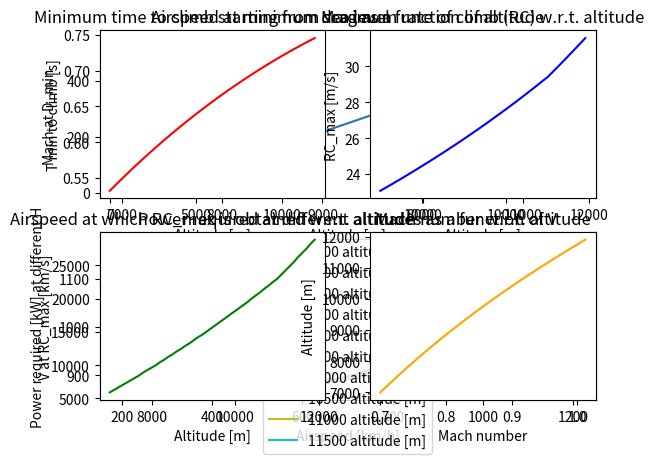

The script that saved this image:
# -*- coding: utf-8 -*-
"""
Created on Mon May 13 16:00:12 2019

[redacted]
"""
#-------------------------------MODULES---------------------------------------
import numpy as np
import matplotlib.pyplot as plt

#-------------------------------INPUTS-----------------------------------------
# S         =       Surface area 
#CD0        =       Zero lift drag coefficient
#A          =       Aspect ratio
#e          =       Oswald efficiency factor 
#R_des      =       Design range [m]
#Tcr        =       Thrust setting during cruise
#T_W        =       Thrust to weight ratio during cruise
#R_design   =       design range in m
#Wcr        =       Cruise weight in N
#F          =       Fuel flow during cruise kg/s


#------------------------------VERIFICATION DATA--------------------------------

"""Inputs unit test based on B737 MAX-8"""

MLW  = 69308.*9.81

Tcr = 117.3e03  #N
A = 8.45
e = 0.85
CD0 = 0.020
g = 9.81
S = 124.5 

F = 2000./3600. #Fuel flow kg/s

#assume weight in cruise is at least MLW to allow for a save landing
Wcr = MLW

#------------------------------DEFINITIONS-----------------------------------

def ISA_density(h):      # enter height in m
    M = 0.0289644       #kg/mol molar mass of Earth's air
    R = 8.3144590       #universal gas constant Nm/MolK
    
    if h < 11000:
        rho0 = 1.225   #kg/m^3
        T = 288.15     #K
        h0 = 0.         #m
        a = -0.0065    #K/m
        rho = rho0 * (T/(T + a*(h-h0)))**(1. + ((g*M)/(R*a)))
        
    if h >= 11000:
        rho0 = 0.36391 #kg/m^3
        T = 216.65     #K
        h0 = 11000.     #m
        rho = rho0*np.e**((-g*M*(h-h0))/(R*T))
        
    return rho
    
def ISA_temp(h):
    if h < 11000:
        T = 288.15 - 0.0065*h   #in Kelvin
        return T
    if h >= 11000:
        return 216.65    #in Kelvin
    

def drag_plot(h,S,A,e,Wcr):         #Drag VS velocity graph
    V = np.linspace(200,1200,800)   #V range in km/h
    CL_list = []
    CD_list = []
    for i in V:
        CL = Wcr / (0.5*ISA_density(h)*(i/3.6)**2*S)
        CD = CD0 + (CL**2 / (np.pi*A*e))
        CL_list.append(CL)
        CD_list.append(CD)
    
    D = []                  #drag at different airspeeds in kN
    for j in range(len(CL_list)):
        D.append((Wcr * (CD_list[j]/CL_list[j]))/1000.)
        
    #plt.plot(V, D)                   #V-D plot for a given altitude and varying speed
    #plt.xlabel("Speed [km/h]")
    #plt.show()
    
    k = D.index(min(D))            
    return V[k] ,D                    #speed at which the minimum drag is experienced
    

def power_plot(h,Wcr,S,Tcr,CD0):     #input weight in Newtons!!!
    V = np.linspace(200,1200,800)   #V range in km/h
    Pr_list = []                    #power required list in kW
    Pa_list = []                    #Power available list in kW
    for i in V:
        CL = Wcr / (0.5*ISA_density(h)*(i/3.6)**2*S)
        CD = CD0 + (CL**2 / (np.pi*A*e))
        Pr = Wcr*np.sqrt((2*Wcr*CD**2)/(S*ISA_density(h)*CL**3))
        
        Pr_list.append(Pr/1000.)
        Pa_list.append((i/3.6)*Tcr/1000.)
        
    
    Pc_list = []                    # Excess power used to climb in kW
    for i in range(len(Pa_list)):
        Pc = Pa_list[i] - Pr_list[i]
        Pc_list.append(Pc)
    
    RC_list = []                    # rate of climb is proportional to excess power
    for j in Pc_list:
        RC_list.append((j*1000)/Wcr)
    
    #Pr, Pa and RC plots for a given altitude
    #plt.plot(V,Pr_list,label = "P_req")
    #plt.plot(V,Pa_list, label = "P_av")
    #plt.legend(loc = "upper right")
    #plt.xlabel("Airspeed [km/h]")
    #plt.ylabel("Power [kW]")
    #plt.show()

    #plt.plot(V,RC_list)
    #plt.xlabel("Airspeed [km/h]")   
    #plt.ylabel("Rate of climb [m/s]")
    #plt.show()

    
    k = RC_list.index(max(RC_list))
    return V[k], max(RC_list),Pr_list,Pa_list,V  #peed at which the maxmimum RC is obtained 


def opt_alt(Wcr,h,S,A,e):
    H = range(7000,12000,dh)                #altitude range
    gamma = 1.4
    R = 287 #J/kg/K
    M_list = []
    for h in H:
        CL = np.sqrt((CD0*np.pi*A*e)/(3.))
        M = np.sqrt((2.*Wcr)/(CL*ISA_density(h)*gamma*R*S*ISA_temp(h)))
        M_list.append(M)
        
    return M_list, H
    
def Mach(V,h):           #enter V in km/h and h in meters
    gamma = 1.4
    R = 287 #J/kg/K
    a = np.sqrt(gamma*R*ISA_temp(h))
    M = (V/3.6)/a
    return M 


#----------------------------MAIN PROGRAM-----------------------------------
"""Required power wrt altitude and speed at min Drag"""
dh = 500                #step size in altitude
H = range(7000,12000,dh)#altitude range

M_minD = []             #V at minimum drag
for h in H:
    V_minDi = drag_plot(h,S,A,e,Wcr)[0]
    M_minD.append(Mach((V_minDi),h))

plt.subplot(211)   
plt.plot(H,M_minD)
plt.title('Airspeed at minimum drag as a function of altitude')
plt.xlabel("Altitude [m]")
plt.ylabel("Mach at D_min ")


for h in H:
    Pr = power_plot(h,Wcr,S,Tcr,CD0)[2]
    V = power_plot(h,Wcr,S,Tcr,CD0)[4]
    
    
    plt.subplot(212)
    plt.plot(V,Pr,label='%s altitude [m]' % h)
    plt.title('Power required at different altitudes as a function of V')
    plt.xlabel("Airspeed [km/h]")
    plt.ylabel("Power required [kW] at different H")
    
plt.legend(loc = 'upper center')
plt.show()        
    
"""RC max and corresponding airspeed and min time to climb to H w.r.t. altitude"""
V_RCmax = []            #list with V at which RC is max at different altitudes
RC_max = []             #list with RC max values at different altitudes
tmin = [0]              #list with cummelative time to climb at RC max
W_fuel = []             #fuel consumed in kg

Wfi = 0                 #fuel consumption
dh = 100                #step size in altitude
H = range(7000,12000,dh)#altitude range

#RC max with respect to altitude
for h in H:
    Wi = Wcr - Wfi          #take into account the weight variation due to fuel
    RC_maxi = power_plot(h,Wi,S,Tcr,CD0)[1]
    
    RC_max.append(RC_maxi)

    Wfi +=  F*g*(dh/RC_maxi)
    W_fuel.append(Wfi/g)
    
#V at RC_max with respect to altitude
Wfi = 0                     #fuel consumption
for h in H:
    Wi = Wcr - Wfi          #take into account the weight variation due to fuel
    V_RCi = power_plot(h,Wi,S,Tcr,CD0)[0]

    V_RCmax.append(V_RCi)
    
    RC_maxi = power_plot(h,Wi,S,Tcr,CD0)[1]
    Wfi +=  F*g*(dh/RC_maxi)


#Minimum time to climb with respect to altitude
dh1 = 1000              #step size in altitude
H1 = range(0,12000,dh)#altitude range
Wfi = 0                     #fuel consumption
for h in H1:
    Wi = Wcr - Wfi          #take into account the weight variation due to fuel
    RCi = power_plot(h,Wi,S,Tcr,CD0)[1]
    RCii = power_plot(h+dh,Wi,S,Tcr,CD0)[1]
    RC_ave = (RCi+RCii)/2.
    
    tmin.append(tmin[-1]+(dh/RC_ave))

    Wfi +=  F*g*(dh/RC_ave)
    
#Optimum Mach number at different altitudes
M_list = opt_alt(Wcr,h,S,A,e)[0]






tmin.remove(0)
plt.subplot(221)
plt.plot(H1,tmin,"r")
plt.title('Minimum time to climb starting from sea level')
plt.ylabel("T min to climb [s]")
plt.xlabel("Altitude [m]")

plt.subplot(222)
plt.plot(H,RC_max,"b")
plt.title('Maximum rate of climb (RC) w.r.t. altitude')
plt.ylabel("RC_max [m/s]")
plt.xlabel("Altitude [m]")

plt.subplot(223)
plt.plot(H,V_RCmax,"g")
plt.title('Airspeed at which RC_max is obtained w.r.t. altitude')
plt.ylabel("V at RC_max [km/s]")
plt.xlabel("Altitude [m]")

plt.subplot(224)
plt.plot(M_list,H,"orange")
plt.title("Mach number w.r.t. altitude")
plt.xlabel("Mach number")
plt.ylabel("Altitude [m]")


#plt.subplot(224)
#plt.plot(H,W_fuel,"purple")
#plt.xlabel("Altitude [m]")
#plt.ylabel("Fuel consumption to climb to H [kg]")


plt.show()






    
    
    

        
        
    



